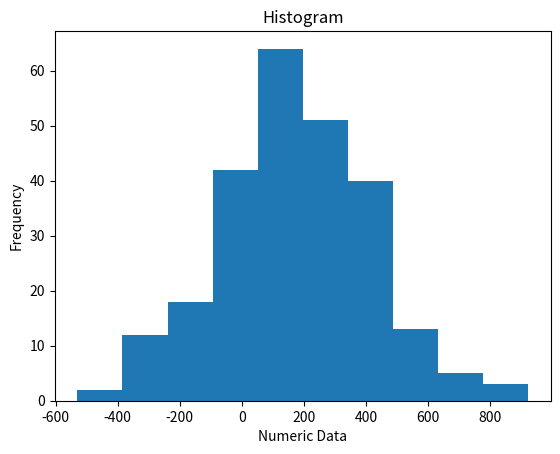

Recreate this plot in Python.
import matplotlib.pyplot as plt
import numpy as np

#plt.hist() generates a histogram graph
# a histogram displays numerical data by grouping data into
# "bins" of equal width

#generate random values

x = np.random.normal(170, 255 , 250)
print(x)
plt.xlabel("Numeric Data")
plt.ylabel("Frequency")
plt.title("Histogram")

plt.hist(x)
plt.show()